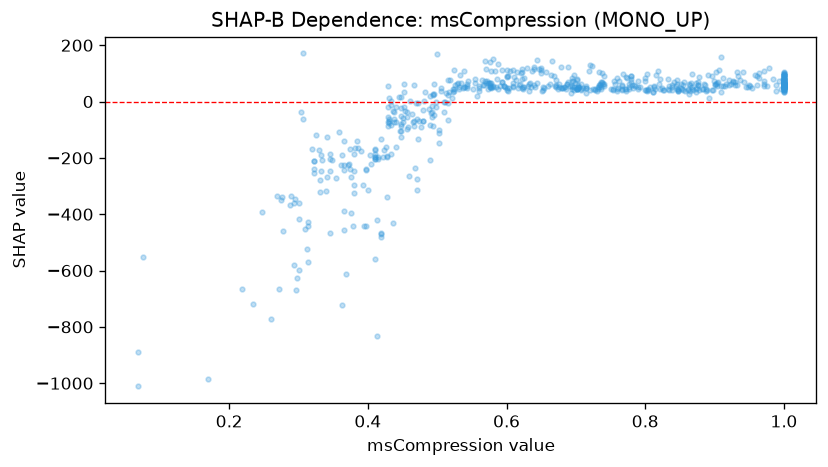

Source data for this figure (header and first rows):
feature_value, shap_value
1.0, 64.46
1.0, 36.14
1.0, 79.47
1.0, 61.51
0.793, 52.55
0.826, 40.91
1.0, 55.93
1.0, 72.56
0.649, 100.2
0.862, 39.31
1.0, 48.81
0.678, 123.3
1.0, 57.06
0.543, 55.54
0.912, 55.89
0.386, -166.1
0.437, -71.77
0.426, -160.6
0.609, 55.82
0.838, 60
0.476, -89.52
0.773, 46.34
0.804, 43.9
0.732, 43.35
0.494, 24.63
0.436, -32.52
0.801, 41.56
0.814, 43.73
0.411, -187.2
0.827, 40.87
0.361, -223.6
0.538, 52.12
0.498, -3.272
0.591, 53.98
0.298, -625.7
0.576, 51.14
0.269, -334.6
0.961, 59.89
0.411, -203.9
0.703, 52.14
0.905, 67.84
0.381, -166.6
0.961, 92.06
1.0, 48.46
1.0, 55.98
1.0, 48.48
0.773, 38.91
0.759, 38.01
0.295, -344.9
0.38, -187.6
0.862, 44.97
0.38, -246.6
0.373, -220.9
0.711, 46.91
0.887, 43.37
0.3, -360.4
1.0, 69.17
0.702, 80.04
0.506, 48.56
0.323, -211.6
... 580 more rows
